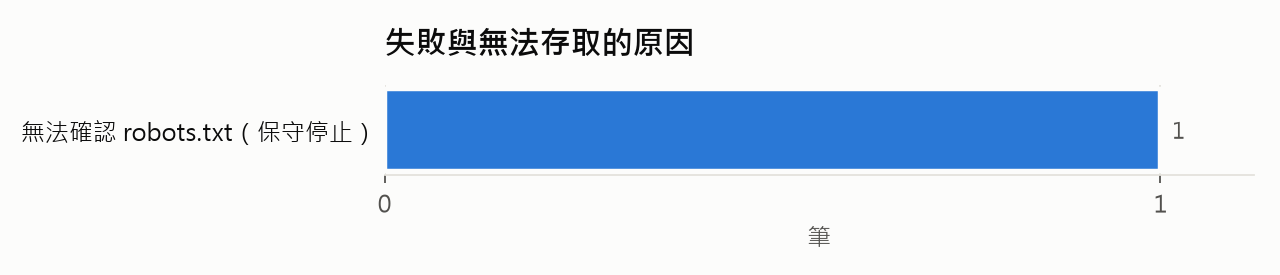

The table this chart was drawn from, first rows:
reason, count
無法確認 robots.txt（保守停止）, 1
